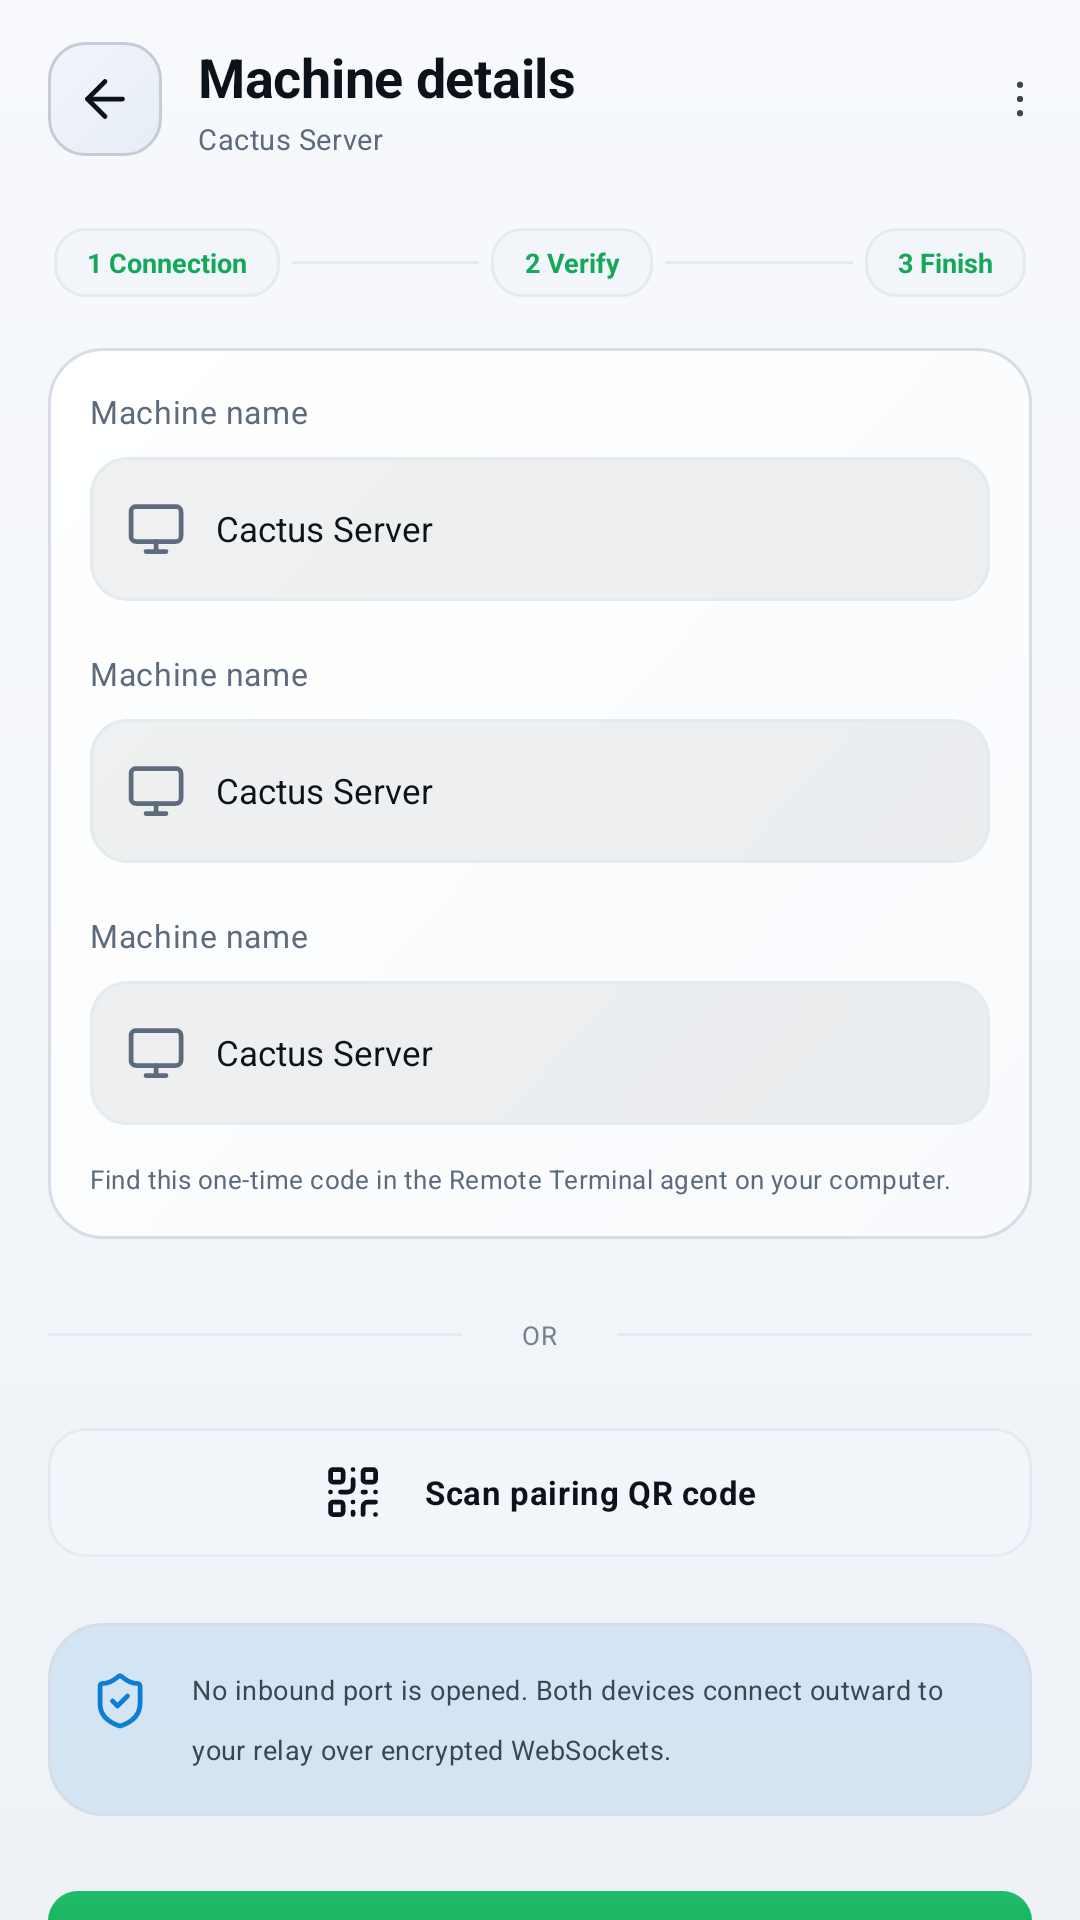

Reconstruct the res/layout file that produces this screen, plus the resources it refers to.
<!-- AndroidManifest.xml: application theme Theme.RemoteTerminal -->
<!-- res/layout/fragment_add_machine.xml -->
<?xml version="1.0" encoding="utf-8"?>
<LinearLayout xmlns:android="http://schemas.android.com/apk/res/android"
    xmlns:app="http://schemas.android.com/apk/res-auto"
    android:layout_width="match_parent"
    android:layout_height="match_parent"
    android:orientation="vertical">

    <include
        android:id="@+id/headerBar"
        layout="@layout/view_back_header" />

    <include
        android:id="@+id/stepperBar"
        layout="@layout/view_stepper" />

    <androidx.core.widget.NestedScrollView
        android:id="@+id/scroll"
        android:layout_width="match_parent"
        android:layout_height="0dp"
        android:layout_weight="1"
        android:layout_marginTop="17dp"
        android:clipToPadding="false"
        android:paddingBottom="@dimen/space_xl"
        android:scrollbars="none">

        <LinearLayout
            android:layout_width="match_parent"
            android:layout_height="wrap_content"
            android:orientation="vertical"
            android:paddingStart="@dimen/rt_gutter"
            android:paddingEnd="@dimen/rt_gutter">

            
            <LinearLayout
                android:id="@+id/stepConnection"
                android:layout_width="match_parent"
                android:layout_height="wrap_content"
                android:orientation="vertical">

                <LinearLayout
                    android:layout_width="match_parent"
                    android:layout_height="wrap_content"
                    android:orientation="vertical"
                    android:padding="14dp"
                    android:background="@drawable/rt_card">

                    <include
                        android:id="@+id/nameField"
                        layout="@layout/view_form_field" />

                    <include
                        android:id="@+id/relayField"
                        layout="@layout/view_form_field"
                        android:layout_width="match_parent"
                        android:layout_height="wrap_content"
                        android:layout_marginTop="17dp" />

                    <include
                        android:id="@+id/codeField"
                        layout="@layout/view_form_field"
                        android:layout_width="match_parent"
                        android:layout_height="wrap_content"
                        android:layout_marginTop="17dp" />

                    <TextView
                        style="@style/RtText"
                        android:layout_width="match_parent"
                        android:layout_height="wrap_content"
                        android:layout_marginTop="12dp"
                        android:textSize="8.5sp"
                        android:lineSpacingExtra="3dp"
                        android:textColor="@color/rt_text_muted"
                        android:text="@string/pairing_code_help" />
                </LinearLayout>

                <LinearLayout
                    android:layout_width="match_parent"
                    android:layout_height="wrap_content"
                    android:layout_marginTop="26dp"
                    android:orientation="horizontal"
                    android:gravity="center_vertical">

                    <View
                        android:layout_width="0dp"
                        android:layout_weight="1"
                        android:layout_height="1dp"
                        android:background="@color/rt_divider"
                        android:importantForAccessibility="no" />

                    <TextView
                        style="@style/RtText"
                        android:layout_width="wrap_content"
                        android:layout_height="wrap_content"
                        android:paddingStart="20dp"
                        android:paddingEnd="20dp"
                        android:textSize="8.5sp"
                        android:textColor="@color/rt_text_dim"
                        android:text="@string/or" />

                    <View
                        android:layout_width="0dp"
                        android:layout_weight="1"
                        android:layout_height="1dp"
                        android:background="@color/rt_divider"
                        android:importantForAccessibility="no" />
                </LinearLayout>

                <LinearLayout
                    android:id="@+id/scanQrButton"
                    android:layout_width="match_parent"
                    android:layout_height="43dp"
                    android:layout_marginTop="25dp"
                    android:orientation="horizontal"
                    android:gravity="center"
                    android:background="@drawable/rt_button_quiet"
                    android:clickable="true"
                    android:focusable="true">

                    <ImageView
                        android:layout_width="@dimen/rt_icon_lg"
                        android:layout_height="@dimen/rt_icon_lg"
                        android:layout_marginEnd="14dp"
                        android:src="@drawable/ic_rt_qr_code"
                        android:importantForAccessibility="no"
                        app:tint="@color/rt_text" />

                    <TextView
                        style="@style/RtText"
                        android:layout_width="wrap_content"
                        android:layout_height="wrap_content"
                        android:textSize="11sp"
                        android:textStyle="bold"
                        android:text="@string/scan_qr" />
                </LinearLayout>

                <LinearLayout
                    android:layout_width="match_parent"
                    android:layout_height="wrap_content"
                    android:layout_marginTop="22dp"
                    android:orientation="horizontal"
                    android:paddingStart="14dp"
                    android:paddingEnd="16dp"
                    android:paddingTop="16dp"
                    android:paddingBottom="16dp"
                    android:background="@drawable/rt_note_info">

                    <ImageView
                        android:layout_width="@dimen/rt_icon_lg"
                        android:layout_height="@dimen/rt_icon_lg"
                        android:src="@drawable/ic_rt_shield"
                        android:importantForAccessibility="no"
                        app:tint="@color/rt_accent" />

                    <TextView
                        style="@style/RtText"
                        android:layout_width="0dp"
                        android:layout_weight="1"
                        android:layout_height="wrap_content"
                        android:layout_marginStart="14dp"
                        android:textSize="9sp"
                        android:lineSpacingExtra="3dp"
                        android:textColor="@color/rt_text_secondary"
                        android:text="@string/pairing_security_note" />
                </LinearLayout>
            </LinearLayout>

            
            <include
                android:id="@+id/stepResult"
                layout="@layout/view_state_block" />

            <ProgressBar
                android:id="@+id/progress"
                android:layout_width="34dp"
                android:layout_height="34dp"
                android:layout_gravity="center_horizontal"
                android:layout_marginTop="40dp"
                android:indeterminateTint="@color/rt_primary"
                android:visibility="gone" />

            <LinearLayout
                android:id="@+id/primaryButton"
                style="@style/RtCta"
                android:layout_height="52dp"
                android:layout_marginTop="25dp">

                <ImageView
                    android:id="@+id/primaryIcon"
                    android:layout_width="@dimen/rt_icon_lg"
                    android:layout_height="@dimen/rt_icon_lg"
                    android:layout_marginEnd="14dp"
                    android:src="@drawable/ic_rt_arrow_right"
                    android:importantForAccessibility="no"
                    app:tint="@color/rt_on_primary" />

                <TextView
                    android:id="@+id/primaryLabel"
                    style="@style/RtText.Cta"
                    android:layout_width="wrap_content"
                    android:layout_height="wrap_content"
                    android:textSize="14sp"
                    android:text="@string/action_continue" />
            </LinearLayout>

            <LinearLayout
                android:id="@+id/footerRow"
                android:layout_width="match_parent"
                android:layout_height="wrap_content"
                android:layout_marginTop="18dp"
                android:orientation="horizontal"
                android:gravity="center">

                <TextView
                    style="@style/RtText"
                    android:layout_width="wrap_content"
                    android:layout_height="wrap_content"
                    android:textSize="9sp"
                    android:textColor="@color/rt_text_muted"
                    android:text="@string/need_agent" />

                <TextView
                    android:id="@+id/setupGuide"
                    style="@style/RtText"
                    android:layout_width="wrap_content"
                    android:layout_height="wrap_content"
                    android:layout_marginStart="6dp"
                    android:paddingTop="8dp"
                    android:paddingBottom="8dp"
                    android:textSize="9sp"
                    android:textStyle="bold"
                    android:textColor="@color/rt_primary"
                    android:background="?attr/selectableItemBackgroundBorderless"
                    android:clickable="true"
                    android:focusable="true"
                    android:text="@string/view_setup_guide" />
            </LinearLayout>
        </LinearLayout>
    </androidx.core.widget.NestedScrollView>
</LinearLayout>
<!-- res/layout/view_back_header.xml (included above) -->
<?xml version="1.0" encoding="utf-8"?>
<LinearLayout xmlns:android="http://schemas.android.com/apk/res/android"
    xmlns:app="http://schemas.android.com/apk/res-auto"
    xmlns:tools="http://schemas.android.com/tools"
    android:id="@+id/header"
    android:layout_width="match_parent"
    android:layout_height="wrap_content"
    android:minHeight="@dimen/rt_header_back_height"
    android:orientation="horizontal"
    android:gravity="center_vertical"
    android:paddingBottom="10dp"
    android:paddingStart="@dimen/rt_gutter"
    android:paddingEnd="0dp">

    <ImageButton
        android:id="@+id/backButton"
        android:layout_width="38dp"
        android:layout_height="38dp"
        android:padding="9dp"
        android:scaleType="fitCenter"
        android:background="@drawable/rt_icon_tile"
        android:src="@drawable/ic_rt_arrow_left"
        android:contentDescription="@string/back"
        app:tint="@color/rt_text" />

    <LinearLayout
        android:layout_width="0dp"
        android:layout_height="wrap_content"
        android:layout_weight="1"
        android:layout_marginStart="12dp"
        android:layout_marginEnd="4dp"
        android:orientation="vertical">

        <TextView
            android:id="@+id/headerTitle"
            style="@style/RtText.ScreenTitle"
            android:textSize="18sp"
            android:layout_width="match_parent"
            android:layout_height="wrap_content"
            android:maxLines="1"
            android:ellipsize="end"
            tools:text="Machine details" />

        <TextView
            android:id="@+id/headerSubtitle"
            style="@style/RtText.ScreenSubtitle"
            android:textSize="9.5sp"
            android:layout_width="match_parent"
            android:layout_height="wrap_content"
            android:layout_marginTop="2dp"
            android:maxLines="1"
            android:ellipsize="end"
            tools:text="Cactus Server" />
    </LinearLayout>

    <ImageButton
        android:id="@+id/headerAction"
        style="@style/Widget.RemoteTerminal.IconButton"
        android:src="@drawable/ic_rt_star"
        android:visibility="gone"
        android:contentDescription="@string/action_favourite" />

    <ImageButton
        android:id="@+id/headerOverflow"
        style="@style/Widget.RemoteTerminal.IconButton"
        android:src="@drawable/ic_rt_more"
        android:padding="12dp"
        android:contentDescription="@string/more" />
</LinearLayout>
<!-- res/layout/view_stepper.xml (included above) -->
<?xml version="1.0" encoding="utf-8"?>
<LinearLayout xmlns:android="http://schemas.android.com/apk/res/android"
    android:id="@+id/stepper"
    android:layout_width="match_parent"
    android:layout_height="wrap_content"
    android:layout_marginStart="18dp"
    android:layout_marginEnd="18dp"
    android:orientation="horizontal"
    android:gravity="center_vertical">

    <TextView
        android:id="@+id/step1"
        style="@style/RtBadge"
        android:background="@drawable/rt_step_pill"
        android:text="@string/step_connection" />

    <View
        android:id="@+id/stepLine1"
        android:layout_width="0dp"
        android:layout_weight="1"
        android:layout_height="1dp"
        android:layout_marginStart="4dp"
        android:layout_marginEnd="4dp"
        android:background="@color/rt_divider"
        android:importantForAccessibility="no" />

    <TextView
        android:id="@+id/step2"
        style="@style/RtBadge"
        android:background="@drawable/rt_step_pill"
        android:text="@string/step_verify" />

    <View
        android:id="@+id/stepLine2"
        android:layout_width="0dp"
        android:layout_weight="1"
        android:layout_height="1dp"
        android:layout_marginStart="4dp"
        android:layout_marginEnd="4dp"
        android:background="@color/rt_divider"
        android:importantForAccessibility="no" />

    <TextView
        android:id="@+id/step3"
        style="@style/RtBadge"
        android:background="@drawable/rt_step_pill"
        android:text="@string/step_finish" />
</LinearLayout>
<!-- res/layout/view_form_field.xml (included above) -->
<?xml version="1.0" encoding="utf-8"?>
<LinearLayout xmlns:android="http://schemas.android.com/apk/res/android"
    xmlns:app="http://schemas.android.com/apk/res-auto"
    xmlns:tools="http://schemas.android.com/tools"
    android:layout_width="match_parent"
    android:layout_height="wrap_content"
    android:orientation="vertical">

    <TextView
        android:id="@+id/fieldLabel"
        style="@style/RtText.FieldLabel"
        android:layout_width="match_parent"
        android:layout_height="wrap_content"
        tools:text="Machine name" />

    <LinearLayout
        android:id="@+id/fieldWell"
        style="@style/RtField"
        android:layout_marginTop="8dp">

        <ImageView
            android:id="@+id/fieldIcon"
            android:layout_width="@dimen/rt_icon_lg"
            android:layout_height="@dimen/rt_icon_lg"
            android:importantForAccessibility="no"
            app:tint="@color/rt_text_muted"
            tools:src="@drawable/ic_rt_monitor" />

        <EditText
            android:id="@+id/fieldInput"
            style="@style/RtFieldInput"
            android:inputType="text"
            tools:text="Cactus Server"
            tools:ignore="Autofill,LabelFor" />

        <TextView
            android:id="@+id/fieldTrailing"
            style="@style/RtText.FieldHint"
            android:layout_width="wrap_content"
            android:layout_height="match_parent"
            android:gravity="center_vertical"
            android:paddingStart="8dp"
            android:paddingEnd="0dp"
            android:visibility="gone"
            tools:text="Secure"
            tools:visibility="visible" />

        <ImageView
            android:id="@+id/fieldTrailingIcon"
            android:layout_width="@dimen/rt_icon_md"
            android:layout_height="@dimen/rt_icon_md"
            android:layout_marginStart="8dp"
            android:visibility="gone"
            android:importantForAccessibility="no"
            app:tint="@color/rt_text_muted"
            tools:src="@drawable/ic_rt_chevron_down" />
    </LinearLayout>

    <TextView
        android:id="@+id/fieldError"
        style="@style/RtText"
        android:layout_width="match_parent"
        android:layout_height="wrap_content"
        android:layout_marginTop="6dp"
        android:textSize="9.5sp"
        android:textColor="@color/rt_status_error"
        android:visibility="gone"
        tools:text="Enter the 6-digit code"
        tools:visibility="visible" />
</LinearLayout>
<!-- res/layout/view_state_block.xml (included above) -->
<?xml version="1.0" encoding="utf-8"?>
<LinearLayout xmlns:android="http://schemas.android.com/apk/res/android"
    xmlns:app="http://schemas.android.com/apk/res-auto"
    xmlns:tools="http://schemas.android.com/tools"
    android:id="@+id/stateBlock"
    android:layout_width="match_parent"
    android:layout_height="wrap_content"
    android:orientation="vertical"
    android:gravity="center_horizontal"
    android:paddingStart="@dimen/rt_gutter"
    android:paddingEnd="@dimen/rt_gutter"
    android:paddingTop="40dp"
    android:paddingBottom="40dp"
    android:visibility="gone">

    <FrameLayout
        android:layout_width="64dp"
        android:layout_height="64dp"
        android:background="@drawable/rt_icon_tile">

        <ImageView
            android:id="@+id/stateIcon"
            android:layout_width="28dp"
            android:layout_height="28dp"
            android:layout_gravity="center"
            android:importantForAccessibility="no"
            app:tint="@color/rt_text_muted"
            tools:src="@drawable/ic_rt_monitor" />
    </FrameLayout>

    <TextView
        android:id="@+id/stateTitle"
        style="@style/RtText.Section"
        android:layout_width="match_parent"
        android:layout_height="wrap_content"
        android:layout_marginTop="18dp"
        android:gravity="center"
        tools:text="No machines yet" />

    <TextView
        android:id="@+id/stateBody"
        style="@style/RtText.Body"
        android:layout_width="match_parent"
        android:layout_height="wrap_content"
        android:layout_marginTop="8dp"
        android:gravity="center"
        android:textColor="@color/rt_text_muted"
        tools:text="Install the agent on a computer and pair it." />

    <LinearLayout
        android:id="@+id/stateAction"
        style="@style/RtOutlineButton"
        android:layout_marginTop="20dp"
        android:visibility="gone">

        <ImageView
            android:id="@+id/stateActionIcon"
            android:layout_width="@dimen/rt_icon_sm"
            android:layout_height="@dimen/rt_icon_sm"
            android:layout_marginEnd="8dp"
            android:src="@drawable/ic_rt_plus"
            android:importantForAccessibility="no"
            app:tint="@color/rt_primary" />

        <TextView
            android:id="@+id/stateActionLabel"
            style="@style/RtText"
            android:layout_width="wrap_content"
            android:layout_height="wrap_content"
            android:textSize="11sp"
            android:textStyle="bold"
            android:textColor="@color/rt_primary"
            tools:text="Add a new machine" />
    </LinearLayout>
</LinearLayout>
<!-- resources referenced by this layout -->
<resources>
  <color name="rt_accent">#FF0B7FD6</color>
  <color name="rt_divider">#FFE4EAF1</color>
  <color name="rt_on_primary">#FFFFFFFF</color>
  <color name="rt_primary">#FF14A85A</color>
  <color name="rt_status_error">#FFD32B3D</color>
  <color name="rt_text">#FF0C121A</color>
  <color name="rt_text_dim">#FF74818F</color>
  <color name="rt_text_muted">#FF5D6B7D</color>
  <color name="rt_text_secondary">#FF3B4652</color>
  <dimen name="rt_gutter">16dp</dimen>
  <dimen name="rt_header_back_height">76dp</dimen>
  <dimen name="rt_icon_lg">20dp</dimen>
  <dimen name="rt_icon_md">18dp</dimen>
  <dimen name="rt_icon_sm">16dp</dimen>
  <dimen name="space_xl">24dp</dimen>
  <string name="action_continue">Continue</string>
  <string name="action_favourite">Favourite</string>
  <string name="back">Back</string>
  <string name="more">More</string>
  <string name="need_agent">Need the computer agent?</string>
  <string name="or">OR</string>
  <string name="pairing_code_help">Find this one-time code in the Remote Terminal agent on your computer.</string>
  <string name="pairing_security_note">No inbound port is opened. Both devices connect outward to your relay over encrypted WebSockets.</string>
  <string name="scan_qr">Scan pairing QR code</string>
  <string name="step_connection">1 Connection</string>
  <string name="step_finish">3 Finish</string>
  <string name="step_verify">2 Verify</string>
  <string name="view_setup_guide">View setup guide</string>
  <style name="RtText.FieldHint">
          <item name="android:textSize">10sp</item>
          <item name="android:textColor">@color/rt_text_muted</item>
      </style>
  <style name="RtText.FieldLabel">
          <item name="android:textSize">10.5sp</item>
          <item name="android:textColor">@color/rt_text_muted</item>
      </style>
  <style name="RtText.ScreenSubtitle">
          <item name="android:textSize">10.5sp</item>
          <item name="android:textColor">@color/rt_text_muted</item>
      </style>
  <style name="RtText.Section">
          <item name="android:textSize">14sp</item>
          <item name="android:textStyle">bold</item>
      </style>
  <color name="rt_primary_soft">#1F14A85A</color>
  <color name="rt_surface_tile">#FFF2F5F9</color>
  <dimen name="rt_stroke">1dp</dimen>
  <dimen name="rt_radius_field">12dp</dimen>
  <color name="rt_surface_top">#FFFFFFFF</color>
  <color name="rt_surface_bottom">#FFF8FAFD</color>
  <color name="rt_outline">#FFD6DDE6</color>
  <dimen name="rt_radius_card">18dp</dimen>
  <color name="rt_surface_bright_top">#FFF1F5FA</color>
  <color name="rt_surface_bright_bottom">#FFE7EDF5</color>
  <color name="rt_outline_strong">#FFC3CCD8</color>
  <dimen name="rt_radius_icon_tile">12dp</dimen>
  <color name="rt_accent_soft">#1F0B7FD6</color>
  <color name="rt_primary_edge">#5714A85A</color>
  <dimen name="rt_radius_control">10dp</dimen>
  <dimen name="rt_cta_height">50dp</dimen>
  <dimen name="rt_field_height_lg">48dp</dimen>
  <dimen name="rt_header_action">40dp</dimen>
  <color name="rt_bg_bottom">#FFEEF2F7</color>
  <style name="Shape.RemoteTerminal.ExtraSmall" parent="ShapeAppearance.Material3.Corner.ExtraSmall">
          <item name="cornerSize">8dp</item>
      </style>
  <style name="Shape.RemoteTerminal.Small" parent="ShapeAppearance.Material3.Corner.Small">
          <item name="cornerSize">12dp</item>
      </style>
  <style name="Shape.RemoteTerminal.Medium" parent="ShapeAppearance.Material3.Corner.Medium">
          <item name="cornerSize">14dp</item>
      </style>
  <style name="Shape.RemoteTerminal.Large" parent="ShapeAppearance.Material3.Corner.Large">
          <item name="cornerSize">18dp</item>
      </style>
  <dimen name="rt_radius_pill">12dp</dimen>
  <color name="rt_primary_softer">#1214A85A</color>
  <color name="rt_bg_top">#FFF7F9FC</color>
  <color name="rt_surface_flat">#FFF1F4F9</color>
  <color name="rt_primary_light">#FF1FBE69</color>
  <color name="rt_primary_dark">#FF0E8F4B</color>
  <color name="rt_surface_sunken">#0F0A131E</color>
</resources>
